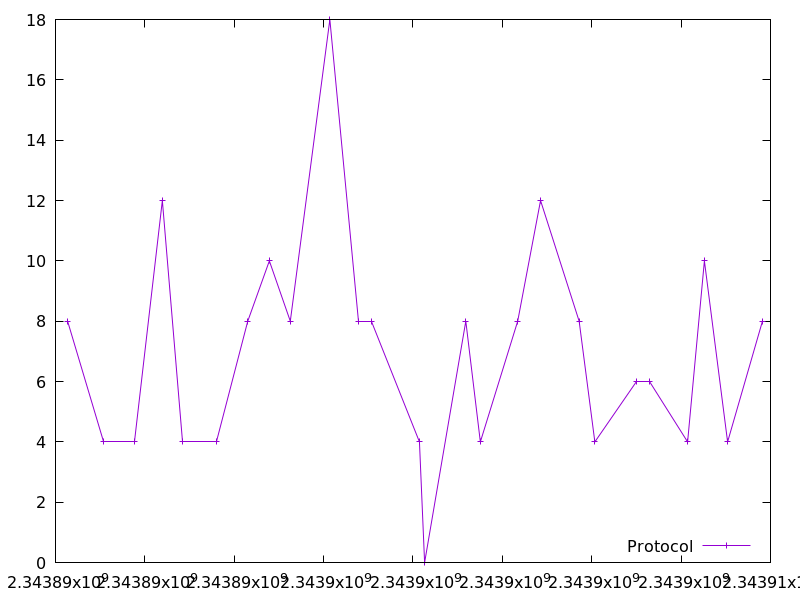

The table this chart was drawn from, first rows:
2343890270.331812, 8.0
2343891080, 4.0
2343891774, 4.0
2343892392, 12.0
2343892836, 4.0
2343893605, 4.0
2343894302, 8.0
2343894785, 10.0
2343895254, 8.0
2343896140, 18.0
2343896788, 8.0
2343897077, 8.0
2343898144, 4.0
2343898260, 0.0
2343899182, 8.0
2343899507, 4.0
2343900344, 8.0
2343900855, 12.0
2343901719, 8.0
2343902070, 4.0
2343903008, 6.0
2343903286, 6.0
2343904146, 4.0
2343904521, 10.0
2343905041, 4.0
2343905821, 8.0
